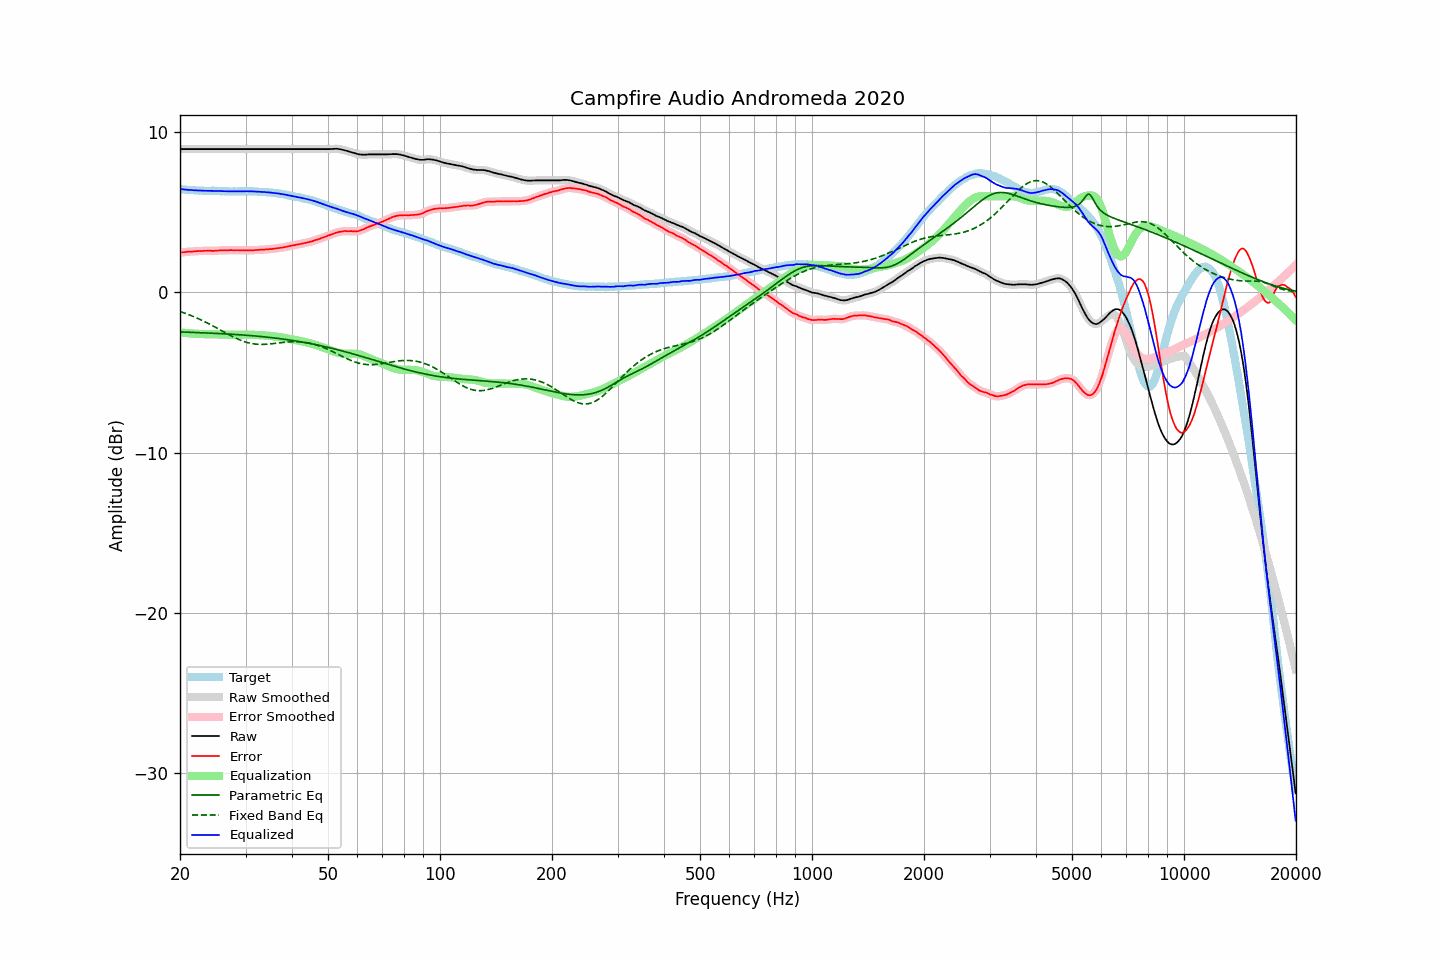

Source data for this figure (header and first rows):
frequency, raw, error, smoothed, error_smoothed, equalization, parametric_eq, fixed_band_eq, equalized_raw, equalized_smoothed, target
20.00, 8.94, 2.48, 8.94, 2.49, -2.49, -2.46, -1.19, 6.45, 6.45, 6.46
20.20, 8.94, 2.50, 8.94, 2.50, -2.50, -2.46, -1.22, 6.44, 6.44, 6.44
20.40, 8.94, 2.52, 8.94, 2.51, -2.51, -2.47, -1.26, 6.43, 6.43, 6.43
20.61, 8.94, 2.52, 8.94, 2.52, -2.52, -2.47, -1.29, 6.42, 6.42, 6.43
20.81, 8.94, 2.54, 8.94, 2.53, -2.53, -2.47, -1.33, 6.41, 6.41, 6.41
21.02, 8.94, 2.55, 8.94, 2.54, -2.54, -2.48, -1.37, 6.40, 6.40, 6.40
21.23, 8.94, 2.56, 8.94, 2.55, -2.55, -2.48, -1.40, 6.39, 6.39, 6.39
21.44, 8.94, 2.55, 8.94, 2.55, -2.56, -2.48, -1.44, 6.39, 6.39, 6.40
21.66, 8.94, 2.56, 8.94, 2.56, -2.56, -2.49, -1.48, 6.38, 6.38, 6.39
21.87, 8.94, 2.57, 8.94, 2.57, -2.57, -2.49, -1.53, 6.37, 6.37, 6.38
22.09, 8.94, 2.58, 8.94, 2.58, -2.57, -2.50, -1.57, 6.37, 6.37, 6.36
22.31, 8.94, 2.58, 8.94, 2.58, -2.58, -2.50, -1.61, 6.36, 6.36, 6.36
22.54, 8.94, 2.59, 8.94, 2.58, -2.58, -2.50, -1.66, 6.36, 6.36, 6.35
22.76, 8.94, 2.58, 8.94, 2.59, -2.59, -2.51, -1.70, 6.35, 6.35, 6.36
22.99, 8.94, 2.59, 8.94, 2.59, -2.59, -2.51, -1.75, 6.35, 6.35, 6.35
23.22, 8.94, 2.60, 8.94, 2.60, -2.60, -2.52, -1.80, 6.35, 6.35, 6.34
23.45, 8.94, 2.60, 8.94, 2.60, -2.60, -2.52, -1.85, 6.35, 6.35, 6.34
23.69, 8.94, 2.60, 8.94, 2.60, -2.60, -2.53, -1.90, 6.35, 6.35, 6.34
23.92, 8.94, 2.60, 8.94, 2.60, -2.60, -2.53, -1.95, 6.34, 6.34, 6.34
24.16, 8.94, 2.60, 8.94, 2.60, -2.60, -2.54, -2.00, 6.34, 6.34, 6.34
24.40, 8.94, 2.59, 8.94, 2.60, -2.60, -2.54, -2.06, 6.34, 6.34, 6.35
24.65, 8.94, 2.59, 8.94, 2.60, -2.61, -2.54, -2.11, 6.34, 6.34, 6.35
24.89, 8.94, 2.61, 8.94, 2.60, -2.61, -2.55, -2.16, 6.33, 6.33, 6.34
25.14, 8.94, 2.62, 8.94, 2.61, -2.61, -2.55, -2.22, 6.33, 6.33, 6.33
25.39, 8.94, 2.62, 8.94, 2.62, -2.61, -2.56, -2.28, 6.33, 6.33, 6.33
25.65, 8.94, 2.63, 8.94, 2.62, -2.62, -2.56, -2.33, 6.32, 6.32, 6.32
25.91, 8.94, 2.63, 8.94, 2.63, -2.62, -2.57, -2.39, 6.32, 6.32, 6.31
26.16, 8.94, 2.62, 8.94, 2.63, -2.63, -2.58, -2.44, 6.31, 6.31, 6.32
26.43, 8.94, 2.63, 8.94, 2.63, -2.63, -2.58, -2.50, 6.31, 6.31, 6.31
26.69, 8.94, 2.63, 8.94, 2.63, -2.63, -2.59, -2.55, 6.31, 6.31, 6.31
26.96, 8.94, 2.63, 8.94, 2.64, -2.64, -2.59, -2.61, 6.31, 6.31, 6.31
27.23, 8.94, 2.64, 8.94, 2.64, -2.64, -2.60, -2.66, 6.31, 6.31, 6.30
27.50, 8.94, 2.64, 8.94, 2.64, -2.64, -2.60, -2.71, 6.30, 6.30, 6.30
27.77, 8.94, 2.64, 8.94, 2.64, -2.64, -2.61, -2.76, 6.30, 6.30, 6.31
28.05, 8.94, 2.64, 8.94, 2.64, -2.64, -2.62, -2.81, 6.30, 6.30, 6.31
28.33, 8.94, 2.64, 8.94, 2.64, -2.64, -2.62, -2.86, 6.30, 6.30, 6.30
28.62, 8.94, 2.64, 8.94, 2.64, -2.64, -2.63, -2.91, 6.31, 6.31, 6.30
28.90, 8.94, 2.63, 8.94, 2.63, -2.63, -2.64, -2.95, 6.31, 6.31, 6.31
29.19, 8.94, 2.63, 8.94, 2.63, -2.63, -2.64, -2.99, 6.31, 6.31, 6.31
29.48, 8.94, 2.63, 8.94, 2.63, -2.63, -2.65, -3.03, 6.31, 6.31, 6.31
29.78, 8.94, 2.64, 8.94, 2.63, -2.63, -2.66, -3.06, 6.31, 6.31, 6.31
30.08, 8.94, 2.62, 8.94, 2.63, -2.63, -2.67, -3.10, 6.31, 6.31, 6.33
30.38, 8.94, 2.63, 8.94, 2.63, -2.63, -2.67, -3.12, 6.31, 6.31, 6.31
30.68, 8.94, 2.63, 8.94, 2.63, -2.63, -2.68, -3.15, 6.31, 6.31, 6.31
30.99, 8.94, 2.63, 8.94, 2.63, -2.63, -2.69, -3.17, 6.31, 6.31, 6.31
31.30, 8.94, 2.63, 8.94, 2.63, -2.64, -2.70, -3.19, 6.31, 6.31, 6.31
31.61, 8.94, 2.64, 8.94, 2.64, -2.64, -2.71, -3.21, 6.30, 6.30, 6.31
31.93, 8.94, 2.65, 8.94, 2.65, -2.64, -2.72, -3.22, 6.30, 6.30, 6.30
32.24, 8.94, 2.65, 8.94, 2.65, -2.65, -2.72, -3.23, 6.29, 6.29, 6.29
32.57, 8.94, 2.66, 8.94, 2.66, -2.66, -2.73, -3.24, 6.29, 6.29, 6.28
32.89, 8.94, 2.66, 8.94, 2.66, -2.66, -2.74, -3.24, 6.28, 6.28, 6.28
33.22, 8.94, 2.67, 8.94, 2.67, -2.67, -2.75, -3.24, 6.27, 6.27, 6.28
33.55, 8.94, 2.67, 8.94, 2.67, -2.68, -2.76, -3.24, 6.27, 6.27, 6.27
33.89, 8.94, 2.68, 8.94, 2.68, -2.68, -2.77, -3.23, 6.26, 6.26, 6.26
34.23, 8.94, 2.69, 8.94, 2.69, -2.69, -2.78, -3.23, 6.25, 6.25, 6.25
34.57, 8.94, 2.70, 8.94, 2.70, -2.70, -2.79, -3.22, 6.25, 6.25, 6.25
34.92, 8.94, 2.71, 8.94, 2.71, -2.71, -2.81, -3.21, 6.24, 6.24, 6.23
35.27, 8.94, 2.70, 8.94, 2.72, -2.72, -2.82, -3.20, 6.23, 6.23, 6.24
35.62, 8.94, 2.74, 8.94, 2.73, -2.73, -2.83, -3.19, 6.21, 6.21, 6.21
35.97, 8.94, 2.74, 8.94, 2.74, -2.74, -2.84, -3.18, 6.20, 6.20, 6.20
... 635 more rows
